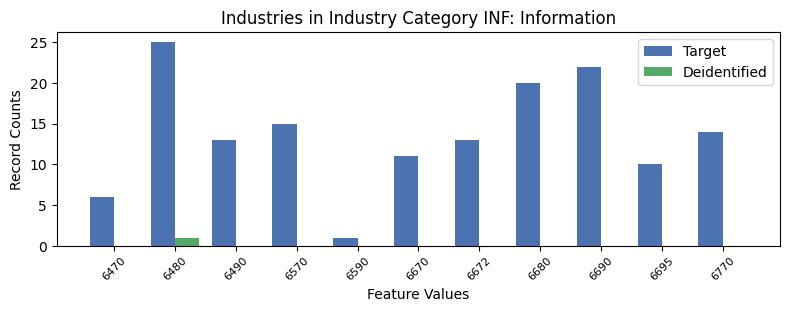

The table this chart was drawn from, first rows:
, INDP, count_target, count_deidentified
10, 6470, 6, 0.0
4, 6480, 25, 1.0
8, 6490, 13, 0.0
0, 6570, 15, 0.0
5, 6590, 1, 0.0
9, 6670, 11, 0.0
1, 6672, 13, 0.0
2, 6680, 20, 0.0
6, 6690, 22, 0.0
3, 6695, 10, 0.0
7, 6770, 14, 0.0
